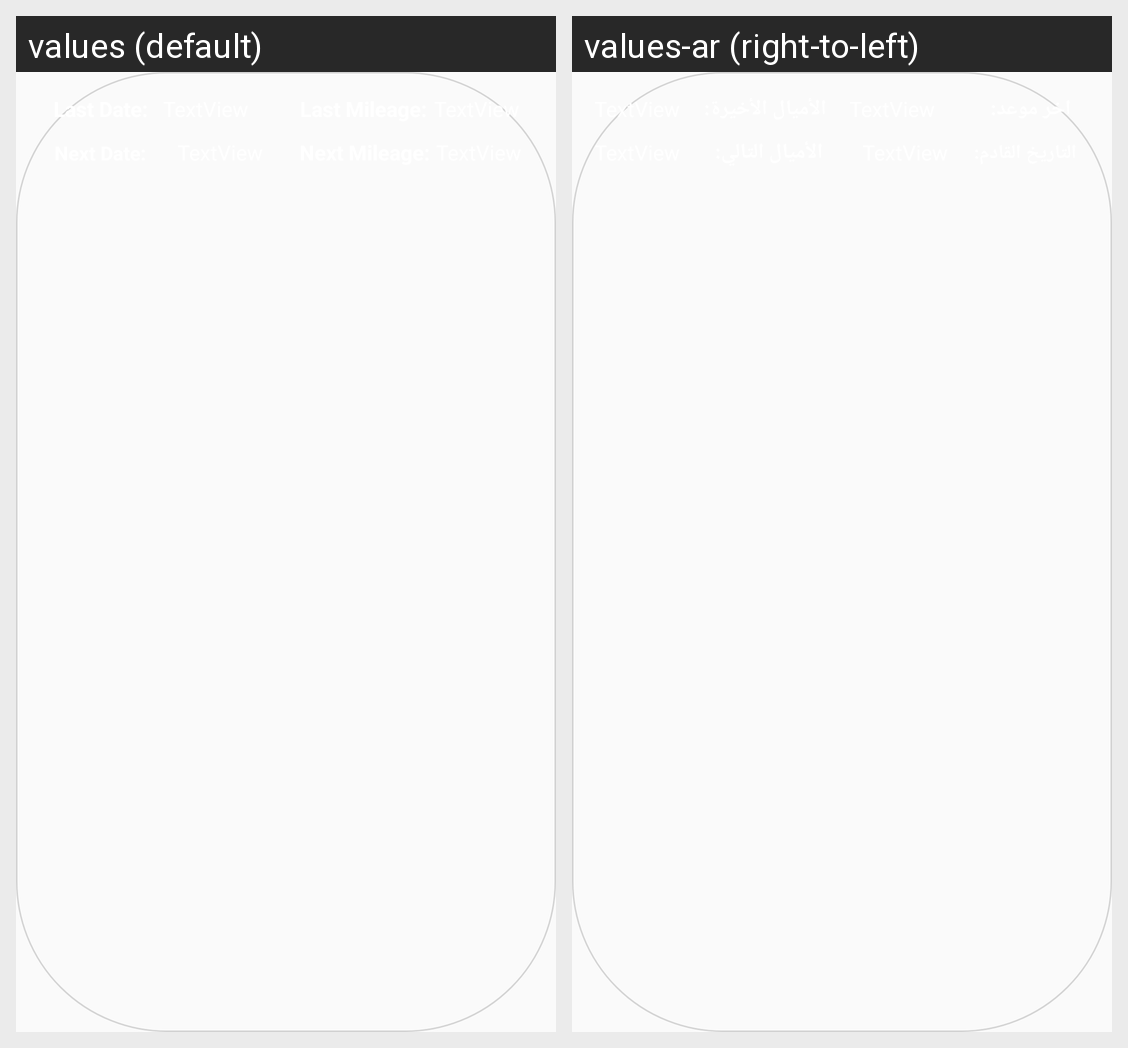

The same Android screen rendered under two of its app's locales, left to right. List the strings drawn on it with the default value and each locale's translation.
Android screen res/layout/cardetails.xml rendered under 2 locales, left to right: values (default), values-ar (right-to-left). Device: Nexus 5 (rendered at 1080×1920; each locale shown at half size, 540×960, under a caption strip naming it); theme AppTheme.
Strings drawn on this screen, with the default value and each locale's value (text and hints the layout hard-codes, and strings that could not be matched under every locale, appear in the picture but are not listed):

last_date_car_pop
  values: Last Date:
  values-ar: اخر موعد:

next_date_car_pop
  values: Next Date:
  values-ar: التاريخ القادم:
